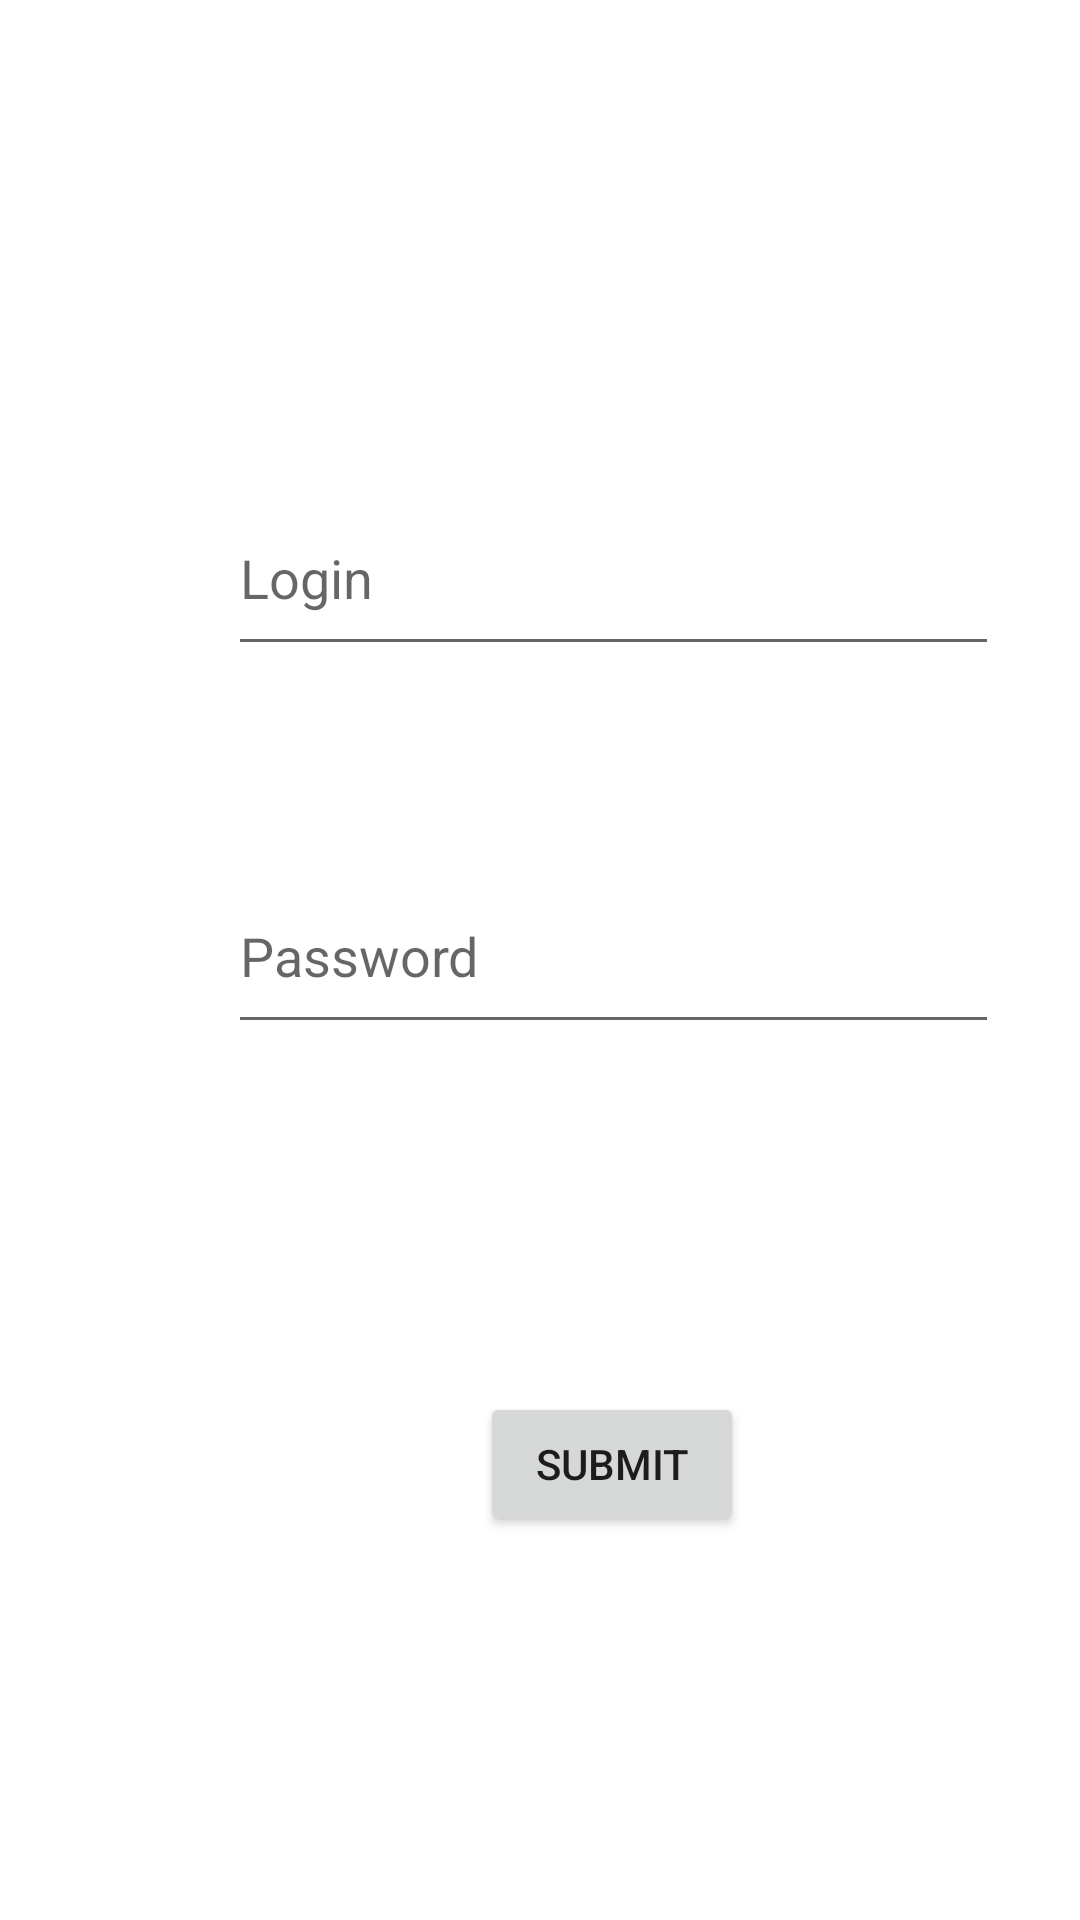

Layout XML and referenced resources for this Android screen:
<!-- AndroidManifest.xml: application theme Theme.Diplomat -->
<!-- res/layout/activity_login.xml -->
<?xml version="1.0" encoding="utf-8"?>
<androidx.constraintlayout.widget.ConstraintLayout xmlns:android="http://schemas.android.com/apk/res/android"
    xmlns:app="http://schemas.android.com/apk/res-auto"
    xmlns:tools="http://schemas.android.com/tools"
    android:layout_width="match_parent"
    android:layout_height="match_parent"
    tools:context=".LoginActivity">

    <EditText
        android:id="@+id/login"
        android:layout_width="257dp"
        android:layout_height="62dp"
        android:layout_marginStart="76dp"
        android:layout_marginTop="160dp"
        android:ems="10"
        android:hint="Login"
        android:inputType="text"
        app:layout_constraintStart_toStartOf="parent"
        app:layout_constraintTop_toTopOf="parent" />

    <EditText
        android:id="@+id/password"
        android:layout_width="257dp"
        android:layout_height="62dp"
        android:layout_marginStart="76dp"
        android:layout_marginTop="64dp"
        android:ems="10"
        android:hint="Password"
        android:inputType="textPassword"
        app:layout_constraintStart_toStartOf="parent"
        app:layout_constraintTop_toBottomOf="@+id/login" />

    <Button
        android:id="@+id/submit"
        android:layout_width="wrap_content"
        android:layout_height="wrap_content"
        android:layout_marginStart="160dp"
        android:layout_marginTop="116dp"
        android:text="submit"
        app:layout_constraintStart_toStartOf="parent"
        app:layout_constraintTop_toBottomOf="@+id/password" />

    <TextView
        android:id="@+id/error"
        android:layout_width="wrap_content"
        android:layout_height="wrap_content"
        android:layout_centerHorizontal="true"
        android:layout_marginTop="28dp"
        android:textColor="#F83C3C"
        app:layout_constraintEnd_toEndOf="parent"
        app:layout_constraintStart_toStartOf="parent"
        app:layout_constraintTop_toBottomOf="@+id/password" />
</androidx.constraintlayout.widget.ConstraintLayout>
<!-- resources referenced by this layout -->
<resources>
  <style name="Theme.Diplomat" parent="Theme.MaterialComponents.DayNight.DarkActionBar">
          
          <item name="colorPrimary">@color/purple_500</item>
          <item name="colorPrimaryVariant">@color/purple_700</item>
          <item name="colorOnPrimary">@color/white</item>
          
          <item name="colorSecondary">@color/teal_200</item>
          <item name="colorSecondaryVariant">@color/teal_700</item>
          <item name="colorOnSecondary">@color/black</item>
          
          <item name="android:statusBarColor">?attr/colorPrimaryVariant</item>
          
      </style>
  <!-- not gathered from this repository: default colours our renderer supplied (Android Studio template values) -->
  <color name="purple_500">#FF6200EE</color>
  <color name="purple_700">#FF3700B3</color>
  <color name="teal_200">#FF03DAC5</color>
  <color name="teal_700">#FF018786</color>
  <color name="black">#FF000000</color>
  <color name="white">#FFFFFFFF</color>
</resources>
